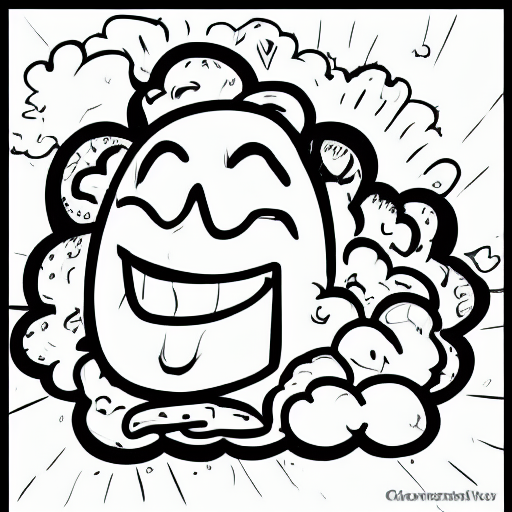
Generation parameters embedded in this image by AUTOMATIC1111 Stable Diffusion web UI or a fork of it (Forge, ...) (PNG 'parameters' text chunk):
coloring book, cloud, black and white, cartoon
Steps: 20, Sampler: Euler a, CFG scale: 7, Seed: 1096003516, Size: 512x512, Model hash: 7460a6fa, Batch size: 8, Batch pos: 5